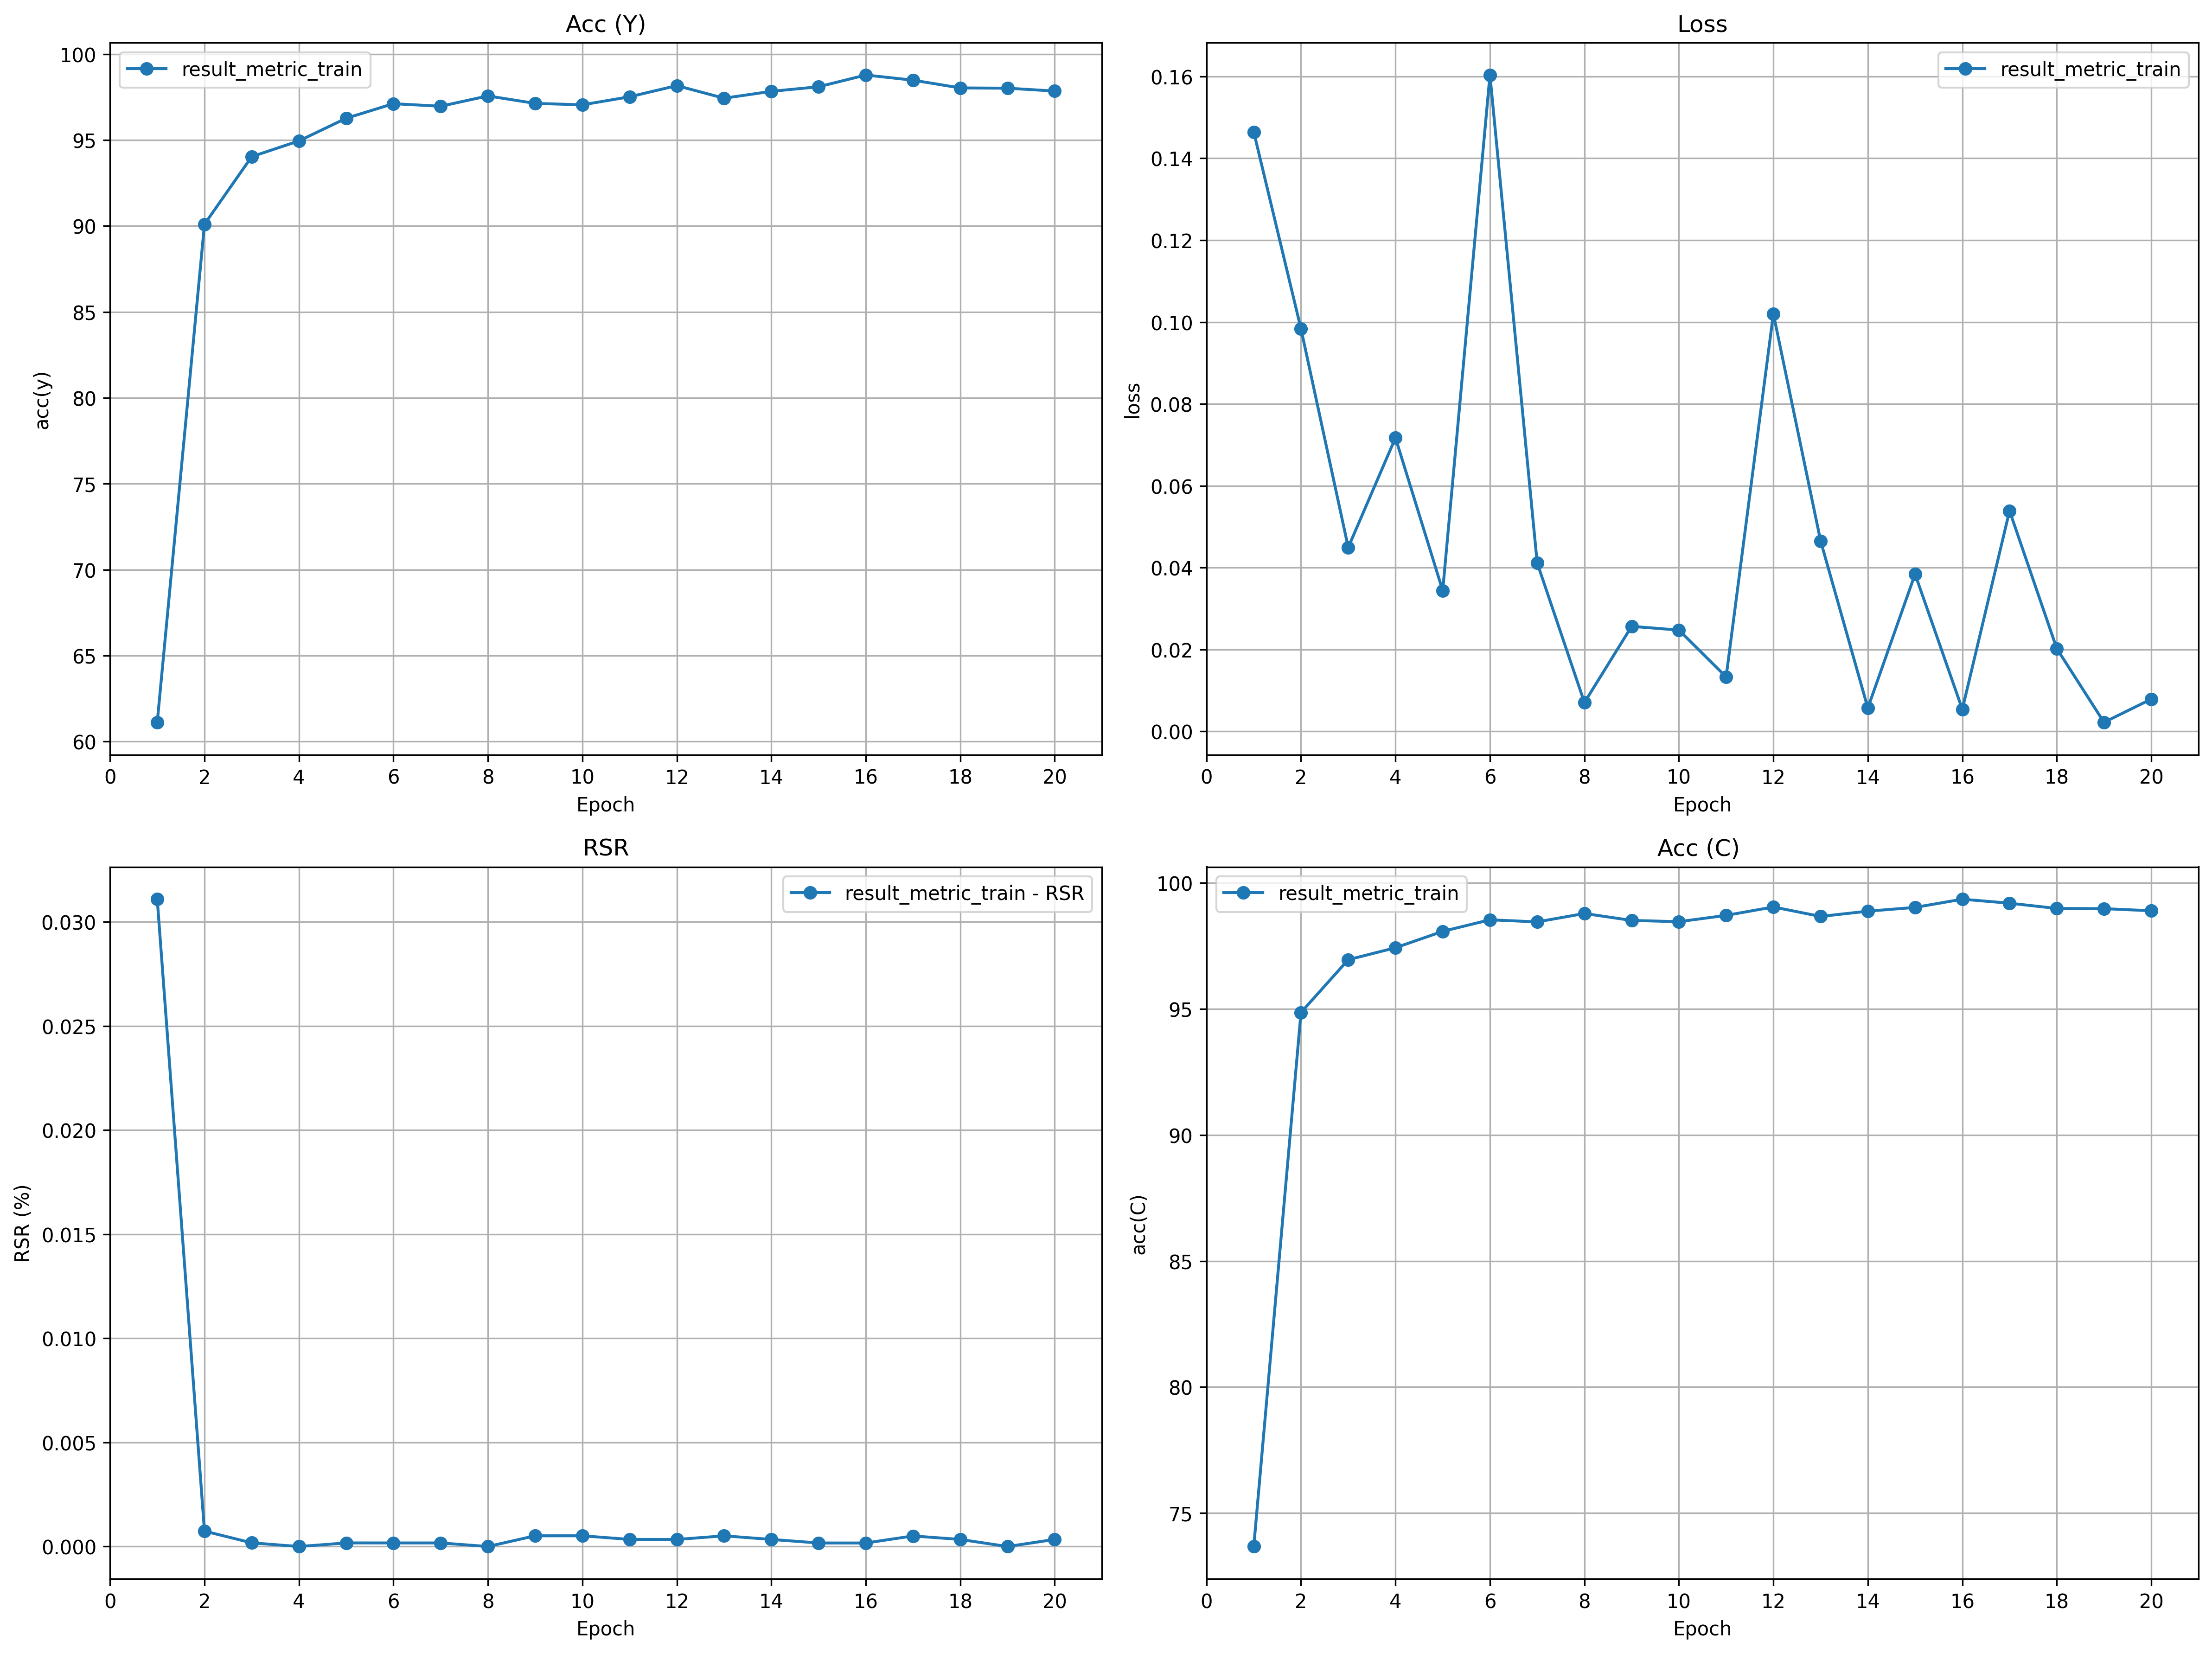

Values plotted in this chart, from the file beside it:
epoch, loss, acc, GAcc, gt, rs, RSR, RSRw, prob_model, prob_mod_no
1, 0.1464, 61.12, 73.67, 3553, 114, 0.03109, 0.03386, -1463, 0.222
2, 0.09833, 90.1, 94.86, 5402, 4, 0.0007399, 0.0008027, -733.3, 0.07516
3, 0.04493, 94.03, 96.95, 5641, 1, 0.0001772, 0.0002258, -481, 0.04718
4, 0.07172, 94.95, 97.42, 5697, 0, 0.0, -0.0, -336.4, 0.03266
5, 0.03439, 96.27, 98.08, 5775, 1, 0.0001731, 0.0001328, -272.4, 0.0261
6, 0.1604, 97.12, 98.53, 5826, 1, 0.0001716, 0.0001977, -200.7, 0.01908
7, 0.04115, 96.97, 98.45, 5817, 1, 0.0001719, 0.0001318, -210.5, 0.02
8, 0.007035, 97.57, 98.78, 5854, 0, 0.0, -0.0, -140.8, 0.01332
9, 0.02565, 97.13, 98.51, 5825, 3, 0.0005148, 0.0005135, -128.6, 0.01221
10, 0.02474, 97.05, 98.46, 5820, 3, 0.0005152, 0.0005141, -143.1, 0.01359
11, 0.0133, 97.52, 98.71, 5849, 2, 0.0003418, 0.0004045, -100.3, 0.009492
12, 0.102, 98.17, 99.04, 5888, 2, 0.0003396, 0.0003367, -96.57, 0.009074
13, 0.04653, 97.43, 98.67, 5843, 3, 0.0005132, 0.0005121, -85.02, 0.008045
14, 0.005692, 97.83, 98.88, 5868, 2, 0.0003407, 0.0004127, -92.52, 0.008715
15, 0.03841, 98.1, 99.03, 5885, 1, 0.0001699, 0.0001303, -77.15, 0.007254
16, 0.00539, 98.78, 99.35, 5926, 1, 0.0001687, 0.0002149, -60.01, 0.005601
17, 0.05387, 98.48, 99.19, 5906, 3, 0.0005077, 0.0005399, -63.57, 0.00595
18, 0.02022, 98.03, 98.98, 5880, 2, 0.00034, 0.000326, -57.17, 0.005377
19, 0.002193, 98.02, 98.97, 5881, 0, 0.0, -0.0, -62.68, 0.005894
20, 0.007872, 97.85, 98.89, 5869, 2, 0.0003407, 0.0003263, -53.44, 0.005031
